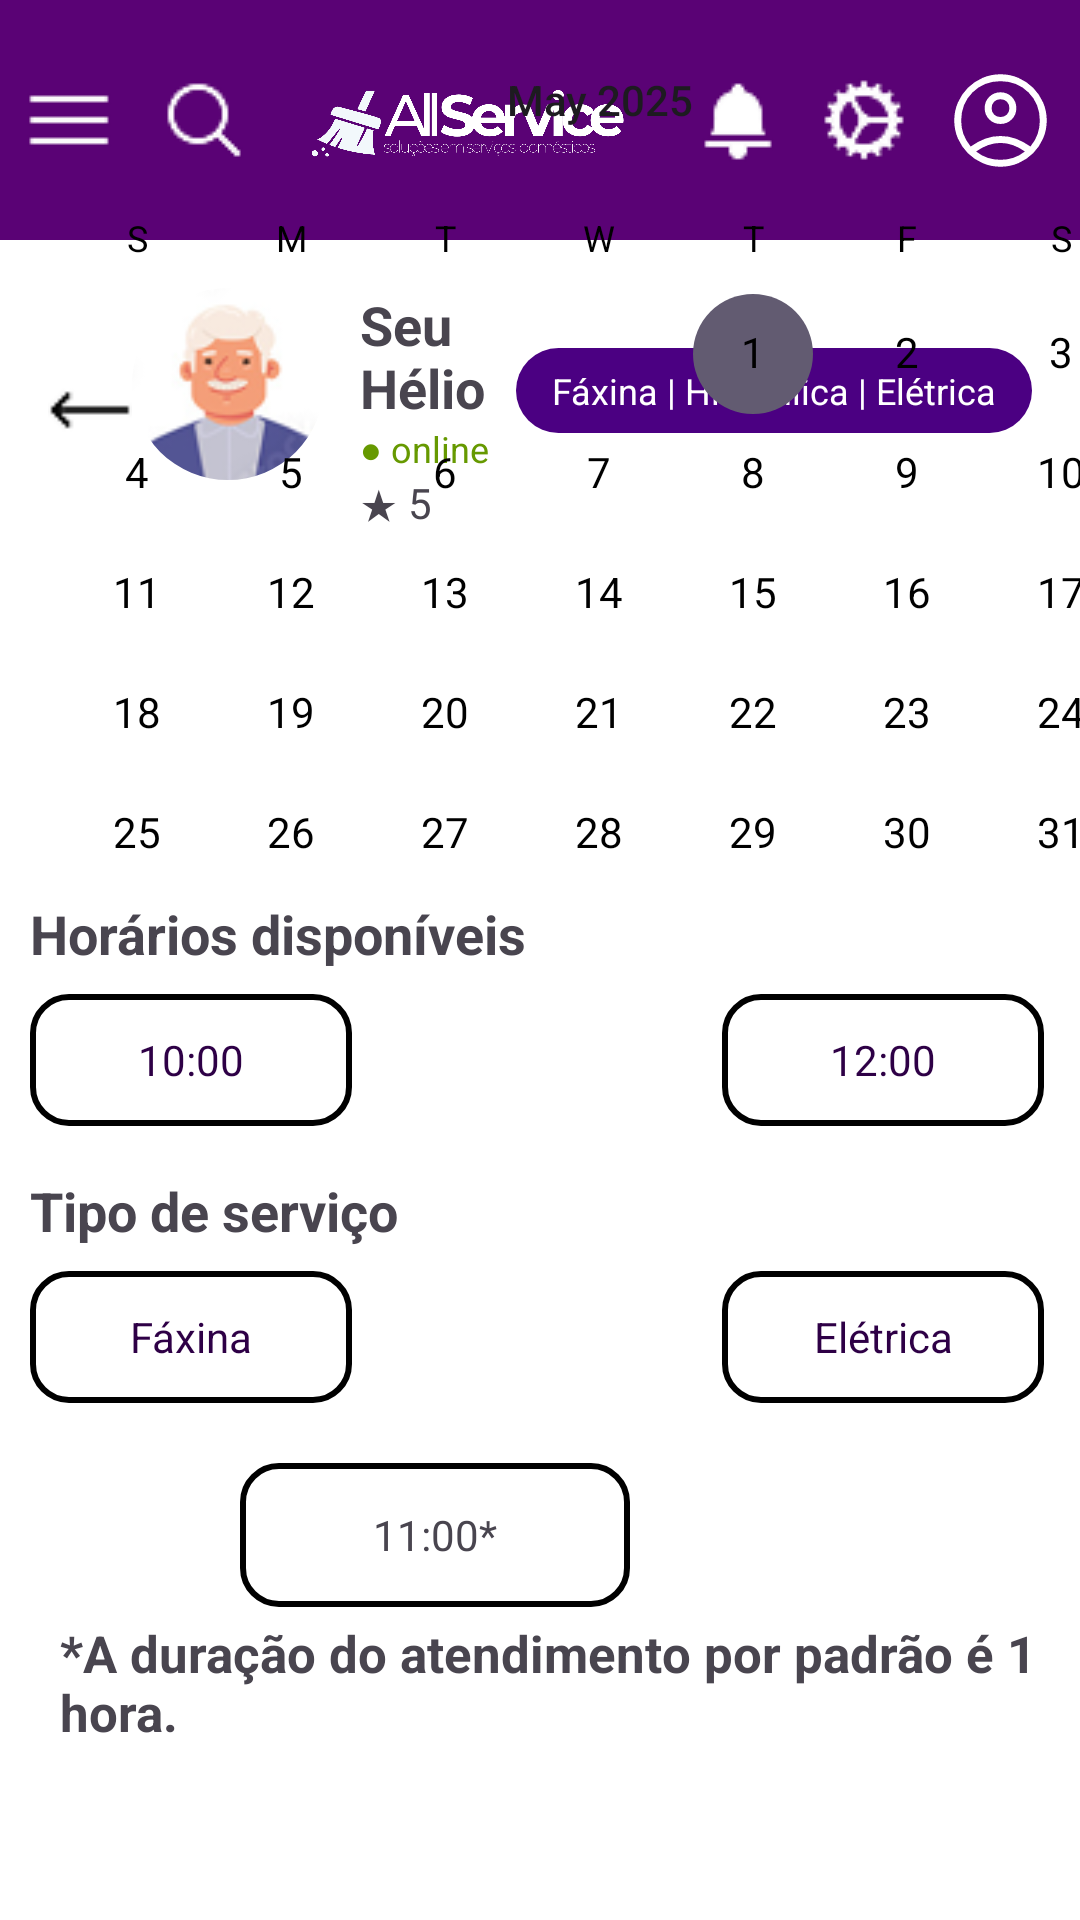

Layout XML and referenced resources for this Android screen:
<!-- AndroidManifest.xml: application theme Theme.Projetointegrador -->
<!-- res/layout/fragment_tela_agenda.xml -->
<?xml version="1.0" encoding="utf-8"?>
<androidx.constraintlayout.widget.ConstraintLayout
    xmlns:android="http://schemas.android.com/apk/res/android"
    xmlns:app="http://schemas.android.com/apk/res-auto"
    xmlns:tools="http://schemas.android.com/tools"
    android:layout_width="match_parent"
    android:layout_height="match_parent"
    android:background="@android:color/white"
    tools:ignore="MissingConstraints">


    <LinearLayout
        android:layout_width="match_parent"
        android:layout_height="wrap_content"
        android:orientation="vertical"
        tools:ignore="MissingConstraints">

    
    <LinearLayout
        android:id="@+id/topBar"
        android:layout_width="wrap_content"
        android:layout_height="80dp"
        android:background="#5A0275"
        android:orientation="horizontal"
        android:padding="8dp"
        app:layout_constraintTop_toTopOf="parent"
        app:layout_constraintStart_toStartOf="parent"
        app:layout_constraintEnd_toEndOf="parent">


        

        <ImageView
            android:layout_width="wrap_content"
            android:layout_height="wrap_content"
            android:layout_gravity="center_vertical"
            android:src="@drawable/ic_menu"
            />
        
        <ImageView
            android:layout_width="wrap_content"
            android:layout_height="wrap_content"
            android:layout_gravity="center_vertical"
            android:layout_marginLeft="15dp"
            android:src="@drawable/ic_search"
            />
        


        

        <ImageView
            android:layout_width="wrap_content"
            android:layout_height="64dp"
            android:layout_weight="1"
            android:gravity="center"

            android:src="@drawable/logo"
            android:textColor="@android:color/white"

            />

        <ImageView
            android:layout_width="wrap_content"
            android:layout_height="wrap_content"
            android:layout_gravity="center_vertical"
            android:src="@drawable/ic_notification"
            />

        <ImageView
            android:layout_width="wrap_content"
            android:layout_height="wrap_content"
            android:layout_gravity="center_vertical"
            android:layout_marginStart="12dp"
            android:src="@drawable/ic_settings"
            />

        <ImageView
            android:layout_width="37dp"
            android:layout_height="42dp"
            android:layout_gravity="center_vertical"
            android:layout_marginStart="12dp"
            android:src="@drawable/ic_person"
            />
    </LinearLayout>

    
    <LinearLayout
        android:layout_width="match_parent"
        android:layout_height="wrap_content"
        android:orientation="horizontal"
        android:padding="16dp"
        android:gravity="top">

        <ImageView
            android:id="@+id/btn_arrow_back"
            android:layout_width="28dp"
            android:layout_height="28dp"
            android:layout_gravity="center"
            android:src="@drawable/ic_left_arrow"
            app:tint="@color/black"
            />

        <com.google.android.material.imageview.ShapeableImageView
            android:id="@+id/imgAvatar"
            android:layout_width="64dp"
            android:layout_height="64dp"
            android:src="@drawable/ic_image_perfil"
            android:layout_marginEnd="12dp"
            app:shapeAppearanceOverlay="@style/ShapeAppearanceOverlay.Material3.Button"
            android:scaleType="centerCrop" />

        <LinearLayout
            android:layout_width="0dp"
            android:layout_height="wrap_content"
            android:layout_weight="1"
            android:orientation="vertical">


            <TextView
                android:id="@+id/txtNome"
                android:layout_width="wrap_content"
                android:layout_height="wrap_content"
                android:text="Seu Hélio"
                android:textStyle="bold"
                android:textSize="18sp" />

            <TextView
                android:id="@+id/status_online"
                android:layout_width="wrap_content"
                android:layout_height="wrap_content"
                android:text="● online"
                android:textSize="12sp"
                android:textColor="@android:color/holo_green_dark" />

            <TextView
                android:id="@+id/txtRating"
                android:layout_width="wrap_content"
                android:layout_height="wrap_content"
                android:text="★ 5"
                android:textSize="14sp" />
        </LinearLayout>

        
        <TextView
            android:id="@+id/servicos_tags"
            android:layout_width="wrap_content"
            android:layout_height="wrap_content"
            android:background="@drawable/bg_servicos_tag"
            android:paddingHorizontal="12dp"
            android:paddingVertical="6dp"
            android:layout_marginTop="20dp"
            android:text="Fáxina | Hidráulica | Elétrica"
            android:textColor="@android:color/white"
            android:textSize="12sp" />

    </LinearLayout>

    </LinearLayout>

    


    

    <CalendarView
        android:id="@+id/card_calendar"
        android:layout_width="400dp"
        android:layout_height="294dp"
        android:dateTextAppearance="@style/CalendarTextAppearance"
        android:focusedMonthDateColor="@color/cal_current_month"

        android:maxDate="05/31/2025"
        android:minDate="05/01/2025"
        android:selectedWeekBackgroundColor="@color/cal_selected_week"
        android:shownWeekCount="6"
        android:unfocusedMonthDateColor="@color/cal_other_month"
        android:weekDayTextAppearance="@style/CalendarDayTextAppearance"
        android:weekNumberColor="@color/black"
        android:weekSeparatorLineColor="@color/cal_divider"
        tools:layout_editor_absoluteX="10dp"
        tools:layout_editor_absoluteY="160dp" />

    <TextView
        android:id="@+id/tv_times_title"
        android:layout_width="wrap_content"
        android:layout_height="wrap_content"
        android:text="Horários disponíveis"
        android:textSize="18sp"
        android:layout_marginLeft="10dp"
        android:textStyle="bold"
        app:layout_constraintTop_toBottomOf="@id/card_calendar"
        app:layout_constraintStart_toStartOf="parent"
        android:layout_marginTop="5dp"/>

    <LinearLayout
        android:id="@+id/ll_times"
        android:layout_width="match_parent"
        android:layout_height="wrap_content"
        android:orientation="horizontal"
        android:gravity="center"
        android:layout_marginTop="8dp"
        app:layout_constraintTop_toBottomOf="@id/tv_times_title"
        app:layout_constraintStart_toStartOf="parent"
        app:layout_constraintEnd_toEndOf="parent">

        <TextView
            android:id="@+id/btn_time1"
            style="@style/TimeOption"
            android:text="10:00"
            android:layout_marginLeft="10dp"
            android:background="@drawable/border_calendar"
            />

        <TextView
            android:id="@+id/btn_time2"
            style="@style/TimeOptionSelected"
            android:text="11:00"
            android:layout_marginStart="8dp"
            android:layout_marginEnd="8dp"
            />

        <TextView
            android:id="@+id/btn_time3"
            style="@style/TimeOption"
            android:layout_marginRight="12dp"
            android:text="12:00"
            android:background="@drawable/border_calendar"/>

    </LinearLayout>

    
    <TextView
        android:id="@+id/tv_service_title"
        android:layout_width="wrap_content"
        android:layout_height="wrap_content"
        android:text="Tipo de serviço"
        android:layout_marginLeft="10dp"
        android:textSize="18sp"
        android:textStyle="bold"
        app:layout_constraintTop_toBottomOf="@id/ll_times"
        app:layout_constraintStart_toStartOf="parent"
        android:layout_marginTop="16dp"/>

    <LinearLayout
        android:id="@+id/ll_services"
        android:layout_width="match_parent"
        android:layout_height="wrap_content"
        android:orientation="horizontal"
        android:gravity="center"
        android:layout_marginTop="8dp"
        app:layout_constraintTop_toBottomOf="@id/tv_service_title"
        app:layout_constraintStart_toStartOf="parent"
        app:layout_constraintEnd_toEndOf="parent">

        <TextView
            android:id="@+id/btn_faxina"
            style="@style/ServiceOption"
            android:text="Fáxina"
            android:layout_marginLeft="10dp"
            android:background="@drawable/border_calendar"/>

        <TextView
            android:id="@+id/btn_hidraulica"
            style="@style/TimeOptionSelected"
            android:text="Hidráulica"
            android:layout_marginStart="8dp"
            android:layout_marginEnd="8dp"/>

        <TextView
            android:id="@+id/btn_eletrica"
            style="@style/ServiceOption"
            android:text="Elétrica"
            android:layout_marginRight="12dp"
            android:background="@drawable/border_calendar"/>
    </LinearLayout>

    
    <LinearLayout
        android:id="@+id/ll_confirm"
        android:layout_width="match_parent"
        android:layout_height="56dp"
        android:orientation="horizontal"
        android:layout_marginTop="16dp"
        app:layout_constraintTop_toBottomOf="@id/ll_services"
        app:layout_constraintStart_toStartOf="parent"
        app:layout_constraintEnd_toEndOf="parent">

        <TextView
            android:id="@+id/tv_selected_time"
            android:layout_width="130dp"
            android:layout_height="48dp"
            android:layout_marginLeft="80dp"
            android:gravity="center"
            android:text="11:00*"
            android:background="@drawable/border_calendar"
            />

        <Button
            android:id="@+id/btn_confirm"
            android:layout_marginRight="30dp"
            android:layout_height="match_parent"
            android:text="Confirmar"
            style="@style/TimeOptionSelected"
            android:layout_marginLeft="10dp"
            android:textColor="@color/white"

            />
    </LinearLayout>

    
    <TextView
        android:id="@+id/tv_note"
        android:layout_width="wrap_content"
        android:layout_height="wrap_content"
        android:text="*A duração do atendimento por padrão é 1 hora."
        android:textSize="17sp"
        android:layout_marginLeft="20dp"
        android:layout_marginRight="20dp"
        app:layout_constraintTop_toBottomOf="@id/ll_confirm"
        app:layout_constraintStart_toStartOf="parent"
        android:textStyle="bold"
        />

</androidx.constraintlayout.widget.ConstraintLayout>
<!-- resources referenced by this layout -->
<resources>
  <color name="black">#FF000000</color>
  <color name="cal_current_month">#000000</color>
  <color name="cal_divider">#DDDDDD</color>
  <color name="cal_other_month">#999999</color>
  <color name="cal_selected_week">#E3F2FD</color>
  <color name="white">#FFFFFFFF</color>
  <!-- drawable bg_servicos_tag (drawable) -->
  <?xml version="1.0" encoding="utf-8"?>
  <shape xmlns:android="http://schemas.android.com/apk/res/android"
      android:shape="rectangle">
      <solid android:color="#4B0082"/> 
      <corners android:radius="30dp" />
  </shape>
  <!-- drawable border_calendar (drawable) -->
  <shape xmlns:android="http://schemas.android.com/apk/res/android"
      android:shape="rectangle">
      <solid android:color="@android:color/transparent"/>
      <corners android:radius="12dp"/>
      <stroke
          android:width="2dp"
          android:color="@color/black"/>
  </shape>
  <!-- drawable ic_left_arrow: png bitmap (drawable, 273 bytes) -->
  <!-- drawable ic_menu: png bitmap (drawable, 205 bytes) -->
  <!-- drawable ic_person (drawable) -->
  <vector xmlns:android="http://schemas.android.com/apk/res/android"
      android:width="24dp"
      android:height="24dp"
      android:viewportWidth="960"
      android:viewportHeight="960">
    <path
        android:pathData="M222,705q63,-44 125,-67.5T480,614q71,0 133.5,23.5T739,705q44,-54 62.5,-109T820,480q0,-145 -97.5,-242.5T480,140q-145,0 -242.5,97.5T140,480q0,61 19,116t63,109ZM479.81,510q-57.81,0 -97.31,-39.69 -39.5,-39.68 -39.5,-97.5 0,-57.81 39.69,-97.31 39.68,-39.5 97.5,-39.5 57.81,0 97.31,39.69 39.5,39.68 39.5,97.5 0,57.81 -39.69,97.31 -39.68,39.5 -97.5,39.5ZM480.47,880Q398,880 325,848.5t-127.5,-86q-54.5,-54.5 -86,-127.27Q80,562.47 80,479.73 80,397 111.5,324.5q31.5,-72.5 86,-127t127.27,-86q72.76,-31.5 155.5,-31.5 82.73,0 155.23,31.5 72.5,31.5 127,86t86,127.03q31.5,72.53 31.5,155T848.5,635q-31.5,73 -86,127.5t-127.03,86Q562.94,880 480.47,880ZM480,820q55,0 107.5,-16T691,748q-51,-36 -104,-55t-107,-19q-54,0 -107,19t-104,55q51,40 103.5,56T480,820ZM480,450q34,0 55.5,-21.5T557,373q0,-34 -21.5,-55.5T480,296q-34,0 -55.5,21.5T403,373q0,34 21.5,55.5T480,450ZM480,373ZM480,747Z"
        android:fillColor="#FFFFFF"/>
  </vector>
  <!-- drawable ic_search: png bitmap (drawable, 821 bytes) -->
  <!-- drawable ic_settings: png bitmap (drawable, 1151 bytes) -->
  <!-- drawable logo: png bitmap (drawable, 86916 bytes) -->
  <style name="CalendarDayTextAppearance" parent="TextAppearance.AppCompat">
          <item name="android:textColor">@color/black</item>
          <item name="android:textSize">12sp</item>
          <item name="android:textStyle">bold</item>
      </style>
  <style name="CalendarTextAppearance" parent="TextAppearance.AppCompat">
          <item name="android:textColor">@color/black</item>
          <item name="android:textSize">14sp</item>
      </style>
  <style name="ServiceOption">
          <item name="android:layout_width">0dp</item>
          <item name="android:layout_height">44dp</item>
          <item name="android:layout_weight">1</item>
          <item name="android:gravity">center</item>
          <item name="android:background">@drawable/button_background</item>
          <item name="android:textColor">#2E0046</item>
      </style>
  <style name="TimeOption">
          <item name="android:layout_width">0dp</item>
          <item name="android:layout_height">44dp</item>
          <item name="android:layout_weight">1</item>
          <item name="android:gravity">center</item>
          <item name="android:background">@drawable/button_background</item>
          <item name="android:textColor">#2E0046</item>
      </style>
  <style name="TimeOptionSelected" parent="TimeOption">
          <item name="android:background">@drawable/button_purple200_background</item>
          <item name="android:textColor">@android:color/white</item>
  
      </style>
  <style name="Theme.Projetointegrador" parent="Base.Theme.Projetointegrador" />
  <style name="Base.Theme.Projetointegrador" parent="Theme.Material3.DayNight.NoActionBar">
          
          
      </style>
</resources>
